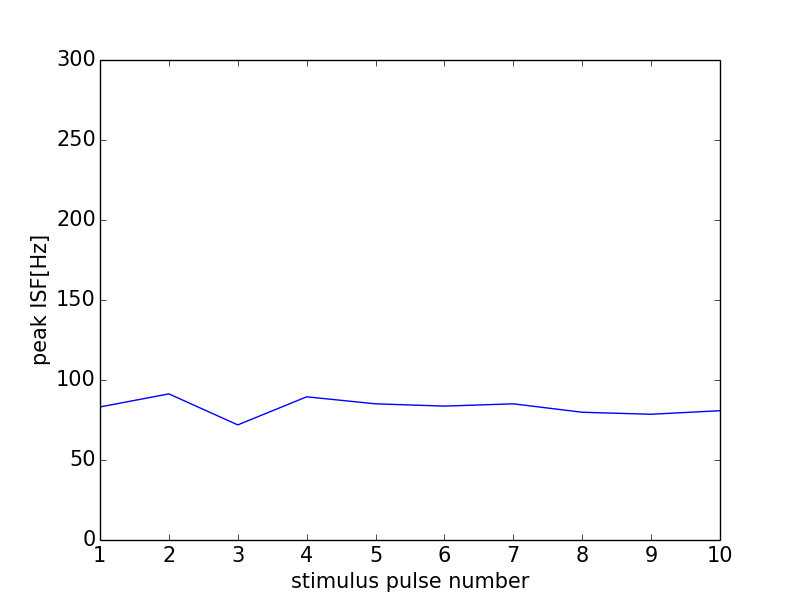

Values plotted in this chart, from the file beside it:
0, 0.0
0, 0
1, 83.16
2, 91.32
3, 71.94
4, 89.49
5, 85.11
6, 83.68
7, 85.11
8, 79.84
9, 78.59
10, 80.81
11, 0
